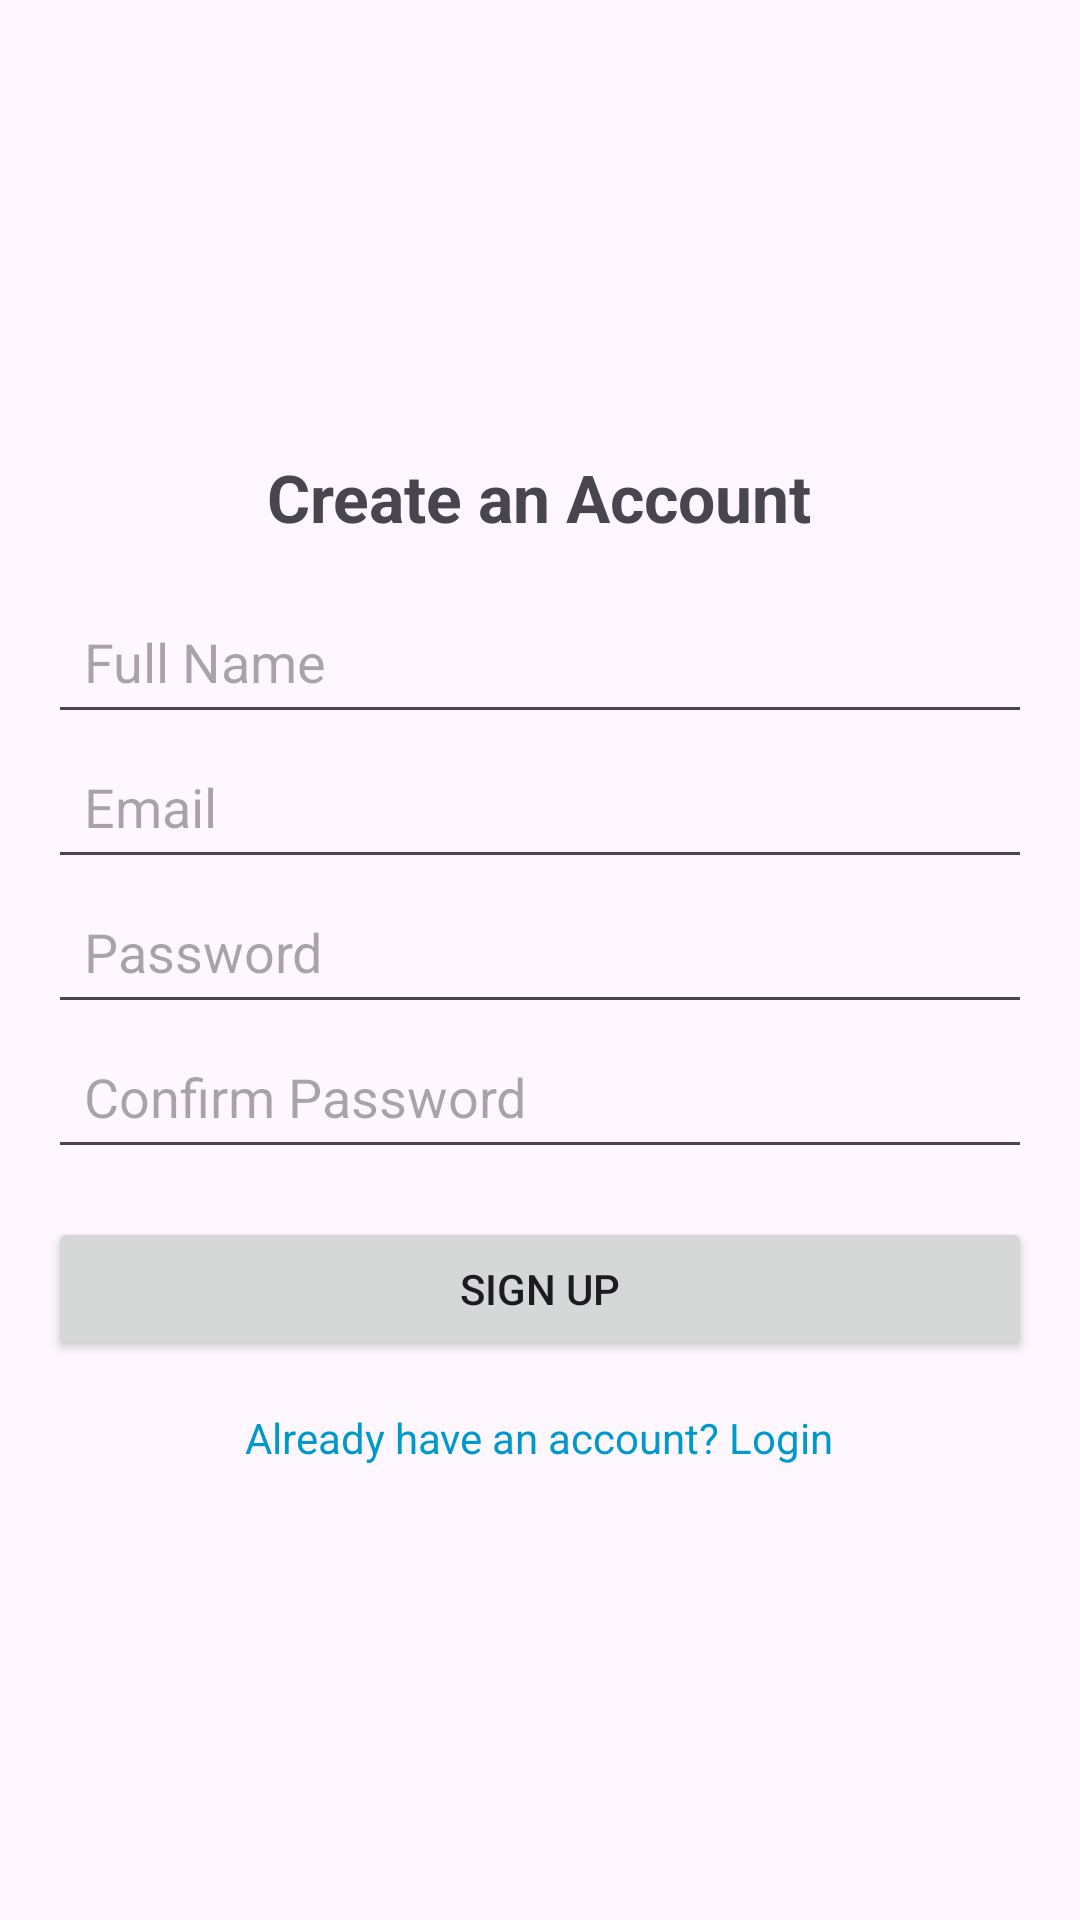

The Android layout XML behind this screen, and the referenced resources:
<!-- AndroidManifest.xml: application theme Theme.KrushikMitr -->
<!-- res/layout/activity_customer_signup.xml -->
<?xml version="1.0" encoding="utf-8"?>
<LinearLayout xmlns:android="http://schemas.android.com/apk/res/android"
    android:layout_width="match_parent"
    android:layout_height="match_parent"
    android:orientation="vertical"
    android:padding="16dp"
    android:gravity="center">

    <TextView
        android:id="@+id/tvSignUpTitle"
        android:layout_width="wrap_content"
        android:layout_height="wrap_content"
        android:text="Create an Account"
        android:textSize="22sp"
        android:textStyle="bold"
        android:layout_marginBottom="16dp"/>

    <EditText
        android:id="@+id/etName"
        android:layout_width="match_parent"
        android:layout_height="wrap_content"
        android:hint="Full Name"
        android:minHeight="48dp"
        android:padding="12dp"
        android:inputType="textPersonName"/>

    <EditText
        android:id="@+id/etEmail"
        android:layout_width="match_parent"
        android:layout_height="wrap_content"
        android:hint="Email"
        android:minHeight="48dp"
        android:padding="12dp"
        android:inputType="textEmailAddress"/>

    <EditText
        android:id="@+id/etPassword"
        android:layout_width="match_parent"
        android:layout_height="wrap_content"
        android:hint="Password"
        android:minHeight="48dp"
        android:padding="12dp"
        android:inputType="textPassword"/>

    <EditText
        android:id="@+id/etConfirmPassword"
        android:layout_width="match_parent"
        android:layout_height="wrap_content"
        android:hint="Confirm Password"
        android:minHeight="48dp"
        android:padding="12dp"
        android:inputType="textPassword"/>

    <Button
        android:id="@+id/btnSignup"
        android:layout_width="match_parent"
        android:layout_height="wrap_content"
        android:text="Sign Up"
        android:layout_marginTop="16dp"/>

    <TextView
        android:id="@+id/tvLoginRedirect"
        android:layout_width="wrap_content"
        android:layout_height="wrap_content"
        android:text="Already have an account? Login"
        android:textColor="@android:color/holo_blue_dark"
        android:layout_marginTop="16dp"/>
</LinearLayout>
<!-- resources referenced by this layout -->
<resources>
  <style name="Theme.KrushikMitr" parent="Base.Theme.KrushikMitr" />
  <style name="Base.Theme.KrushikMitr" parent="Theme.Material3.DayNight.NoActionBar">
          
          
      </style>
</resources>
